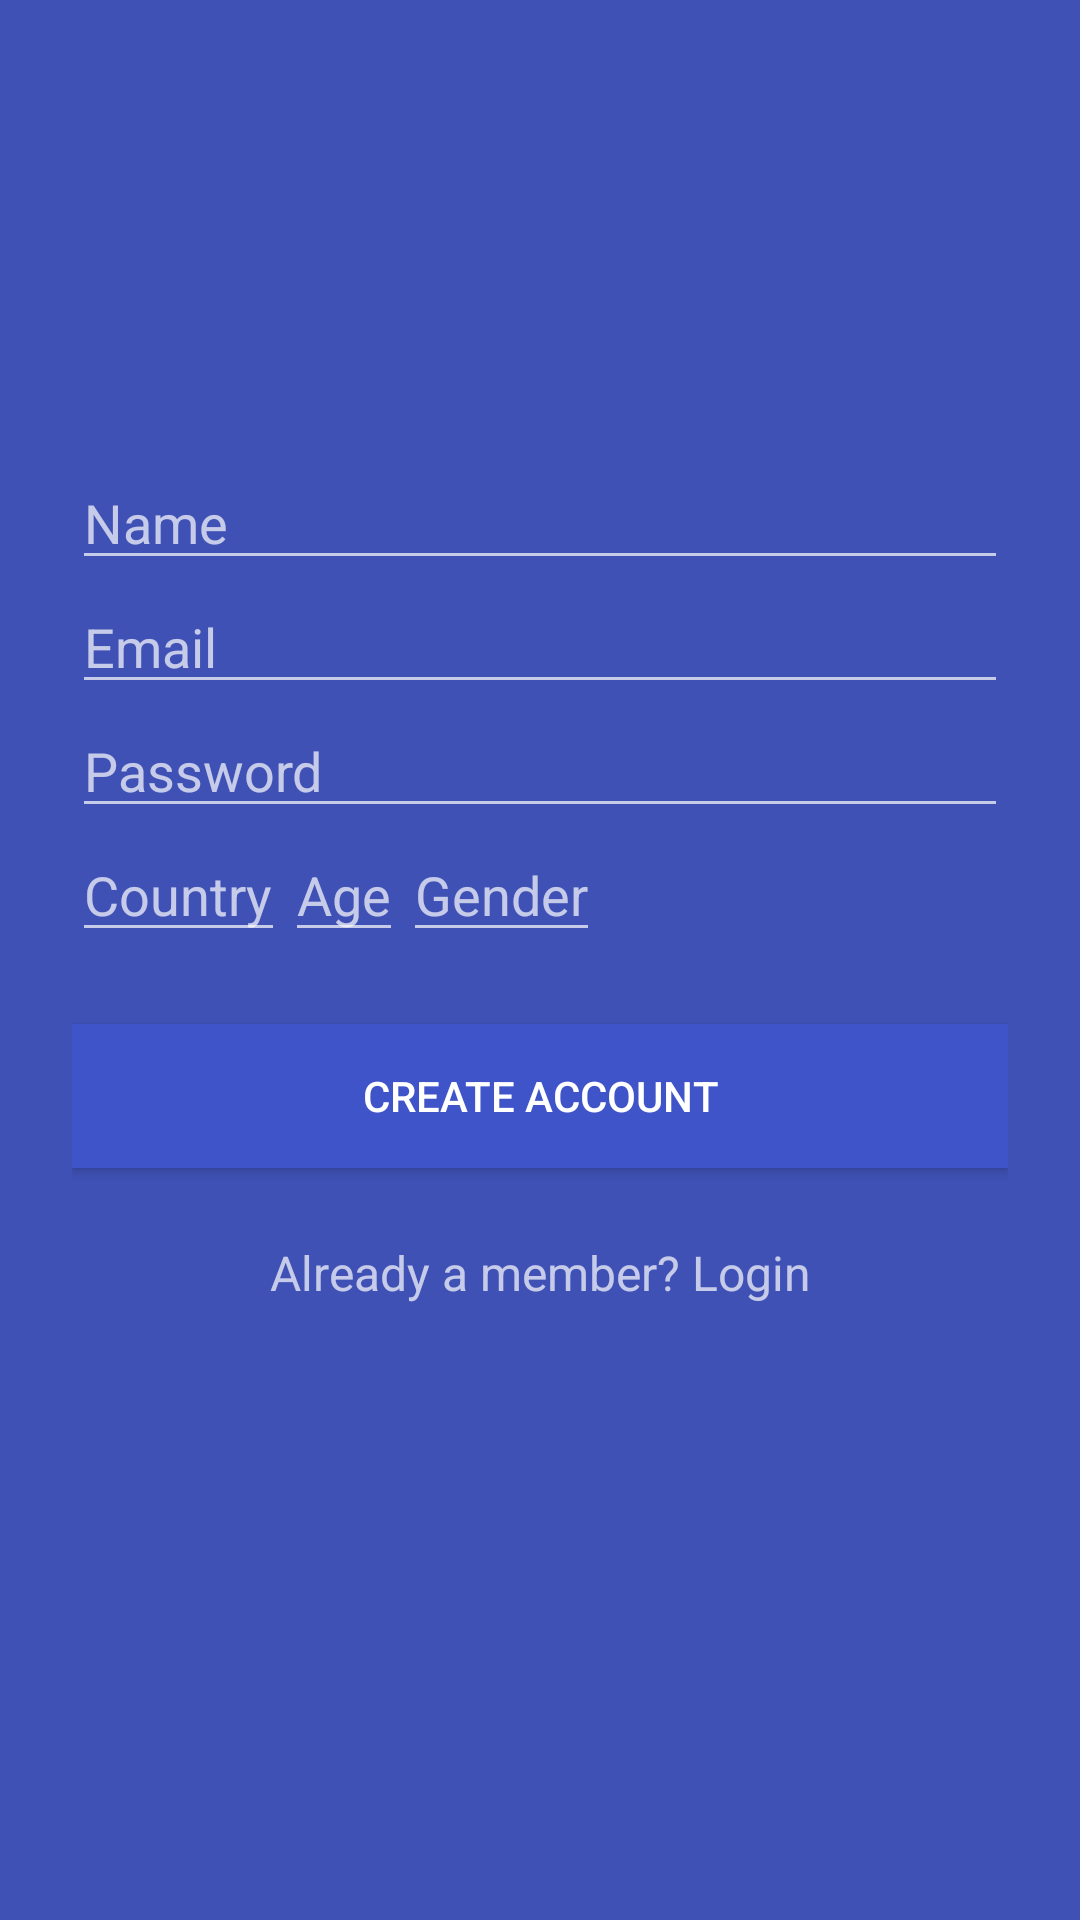

The Android layout XML behind this screen, and the referenced resources:
<!-- AndroidManifest.xml: application theme Theme.AppCompat -->
<!-- res/layout/activity_signup.xml -->
<?xml version="1.0" encoding="utf-8"?>
<ScrollView
    xmlns:android="http://schemas.android.com/apk/res/android"
    android:layout_width="fill_parent"
    android:layout_height="fill_parent"
    android:background="#3F51B5"
    android:fitsSystemWindows="true">

    <LinearLayout
        android:orientation="vertical"
        android:layout_width="match_parent"
        android:layout_height="wrap_content"
        android:paddingTop="56dp"
        android:paddingLeft="24dp"
        android:paddingRight="24dp">

        <ImageView android:src="@mipmap/ic_launcher"
            android:layout_width="wrap_content"
            android:layout_height="72dp"
            android:layout_marginBottom="24dp"
            android:layout_gravity="center_horizontal" />

        <EditText android:id="@+id/input_name"
            android:layout_width="match_parent"
            android:layout_height="wrap_content"
            android:inputType="textCapWords"
            android:hint="Name" />

        <EditText android:id="@+id/input_email"
            android:layout_width="match_parent"
            android:layout_height="wrap_content"
            android:inputType="textEmailAddress"
            android:hint="Email" />

        <EditText android:id="@+id/input_password"
            android:layout_width="match_parent"
            android:layout_height="wrap_content"
            android:inputType="textPassword"
            android:hint="Password"/>


        <LinearLayout
            android:layout_width="match_parent"
            android:layout_height="wrap_content"
            android:layout_centerHorizontal="true">

            <EditText android:id="@+id/country"
                android:layout_width="wrap_content"
                android:layout_height="wrap_content"
                android:inputType="textCapWords"
                android:hint="Country"/>
            <EditText android:id="@+id/age"
                android:layout_width="wrap_content"
                android:layout_height="wrap_content"
                android:inputType="textCapWords"
                android:hint="Age"/>
            <EditText android:id="@+id/gender"
                android:layout_width="wrap_content"
                android:layout_height="wrap_content"
                android:inputType="textCapWords"
                android:hint="Gender"/>
        </LinearLayout>

        
        <android.support.v7.widget.AppCompatButton
            android:id="@+id/btn_signup"
            android:layout_width="fill_parent"
            android:layout_height="wrap_content"
            android:layout_marginTop="24dp"
            android:layout_marginBottom="24dp"
            android:padding="12dp"
            android:background="#3F54c8"
            android:text="Create Account"/>

        <TextView android:id="@+id/link_login"
            android:layout_width="fill_parent"
            android:layout_height="wrap_content"
            android:layout_marginBottom="24dp"
            android:text="Already a member? Login"
            android:gravity="center"
            android:textSize="16dip"/>

    </LinearLayout>
</ScrollView>
<!-- resources referenced by this layout -->
<resources>

</resources>
